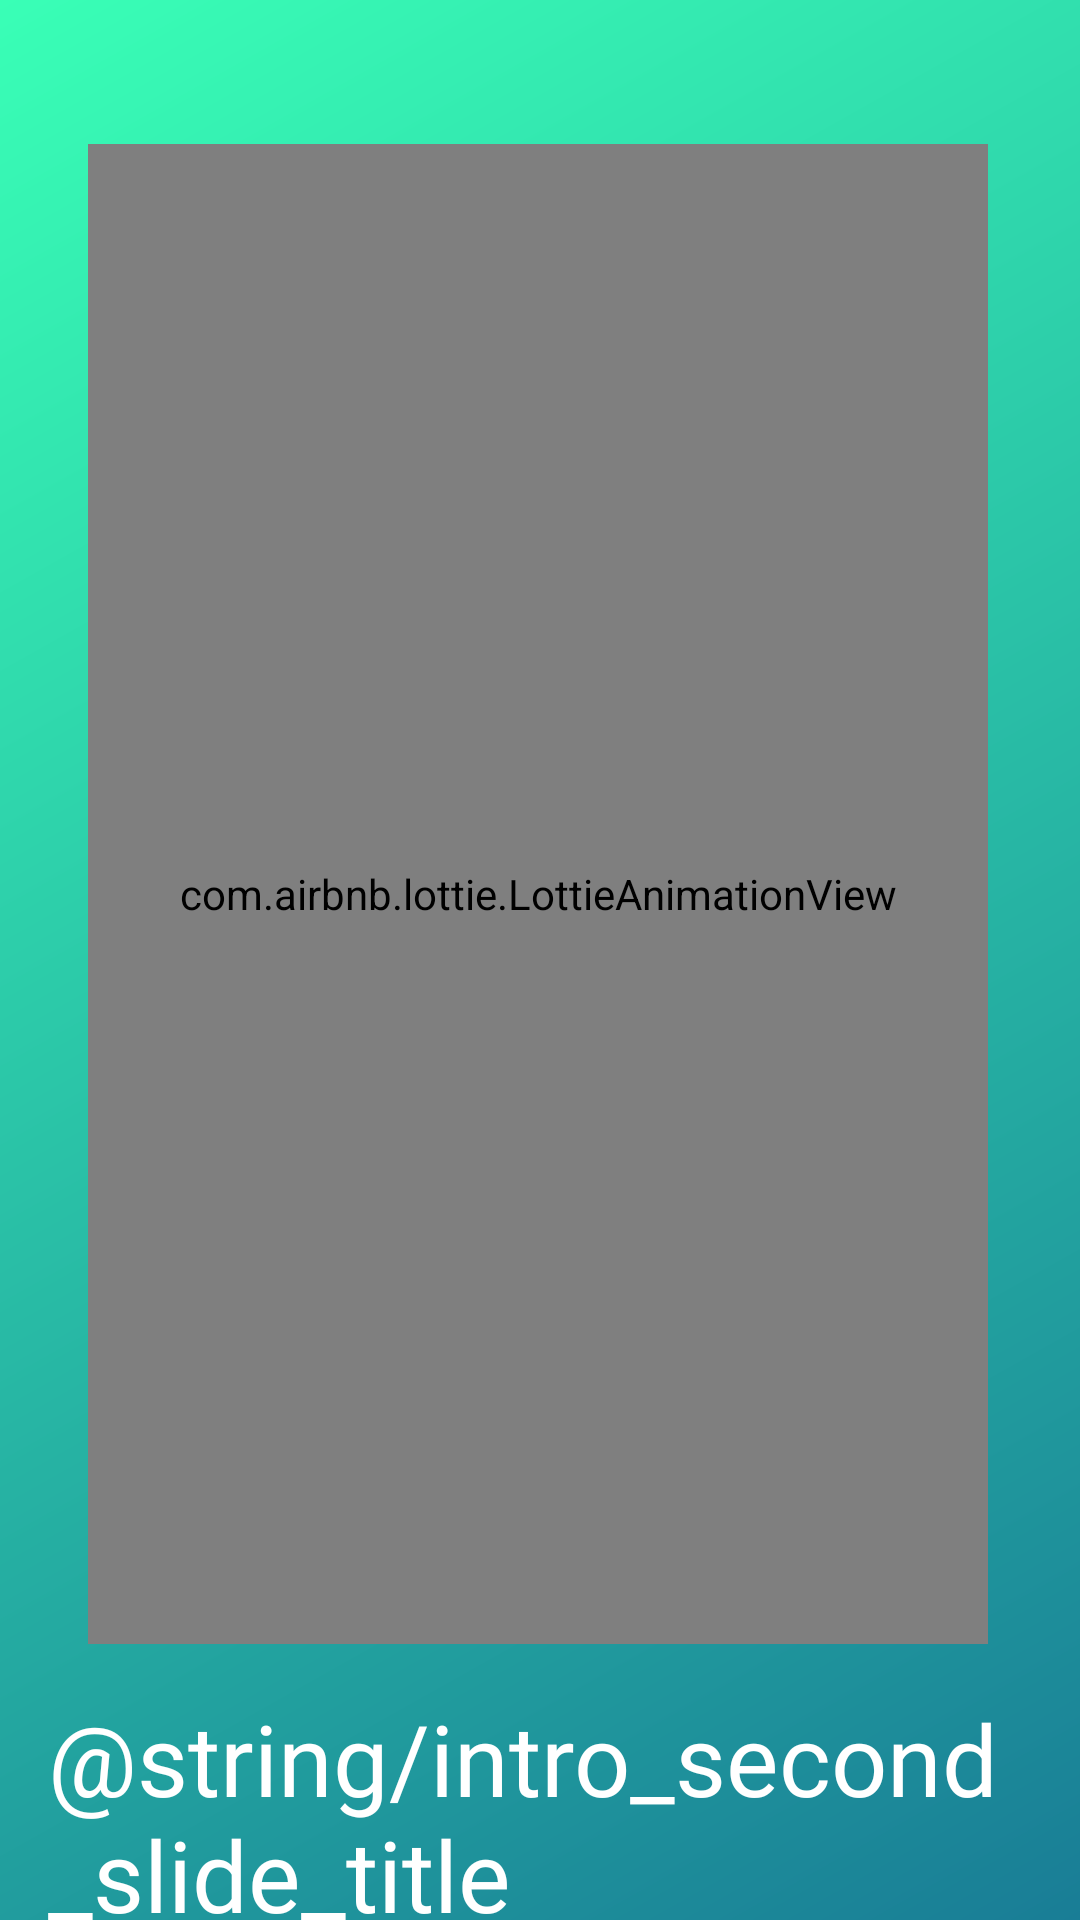

Layout XML and referenced resources for this Android screen:
<!-- AndroidManifest.xml: application theme Theme.FixProblem -->
<!-- res/layout/second_intro_fragment.xml -->
<?xml version="1.0" encoding="utf-8"?>
<androidx.constraintlayout.widget.ConstraintLayout xmlns:android="http://schemas.android.com/apk/res/android"
    xmlns:app="http://schemas.android.com/apk/res-auto"
    xmlns:tools="http://schemas.android.com/tools"
    android:layout_width="match_parent"
    android:layout_height="match_parent"
    android:background="@drawable/back_slide3">

    <com.airbnb.lottie.LottieAnimationView
        android:id="@+id/animationView"
        android:layout_width="300dp"
        android:layout_height="500dp"
        android:layout_marginTop="48dp"
        app:layout_constraintEnd_toEndOf="parent"
        app:layout_constraintHorizontal_bias="0.491"
        app:layout_constraintStart_toStartOf="parent"
        app:layout_constraintTop_toTopOf="parent"
        app:lottie_autoPlay="true"
        app:lottie_loop="true"
        app:lottie_rawRes="@raw/anim_notification" />

    <TextView
        android:id="@+id/textView6"
        android:layout_width="wrap_content"
        android:layout_height="wrap_content"
        android:layout_marginStart="16dp"
        android:layout_marginTop="16dp"
        android:text="@string/intro_second_slide_title"
        android:textColor="@color/white"
        android:textSize="33sp"
        android:fontFamily="@font/pro_rounded_medium"
        app:layout_constraintStart_toStartOf="parent"
        app:layout_constraintTop_toBottomOf="@+id/animationView" />

    <TextView
        android:id="@+id/textView4"
        android:layout_width="350dp"
        android:layout_height="wrap_content"
        android:layout_marginStart="28dp"
        android:layout_marginTop="16dp"
        android:gravity="start"
        android:text="@string/intro_second_slide"
        android:textColor="@color/white"
        android:textSize="17sp"
        android:fontFamily="@font/pro_rounded_medium"
        app:layout_constraintBottom_toBottomOf="parent"
        app:layout_constraintStart_toStartOf="parent"
        app:layout_constraintTop_toBottomOf="@+id/textView6"
        app:layout_constraintVertical_bias="0.013" />

</androidx.constraintlayout.widget.ConstraintLayout>
<!-- resources referenced by this layout -->
<resources>
  <color name="white">#FFFFFFFF</color>
  <!-- drawable back_slide3 (drawable) -->
  <?xml version="1.0" encoding="utf-8"?>
  <shape xmlns:android="http://schemas.android.com/apk/res/android"
      android:shape="rectangle">
      <gradient
          android:startColor="#39FFB6"
          android:endColor="#197D96"
          android:type="linear"
          android:angle="315" />
  
  </shape>
  <style name="Theme.FixProblem" parent="android:Theme.Material.Light.NoActionBar" />
</resources>
